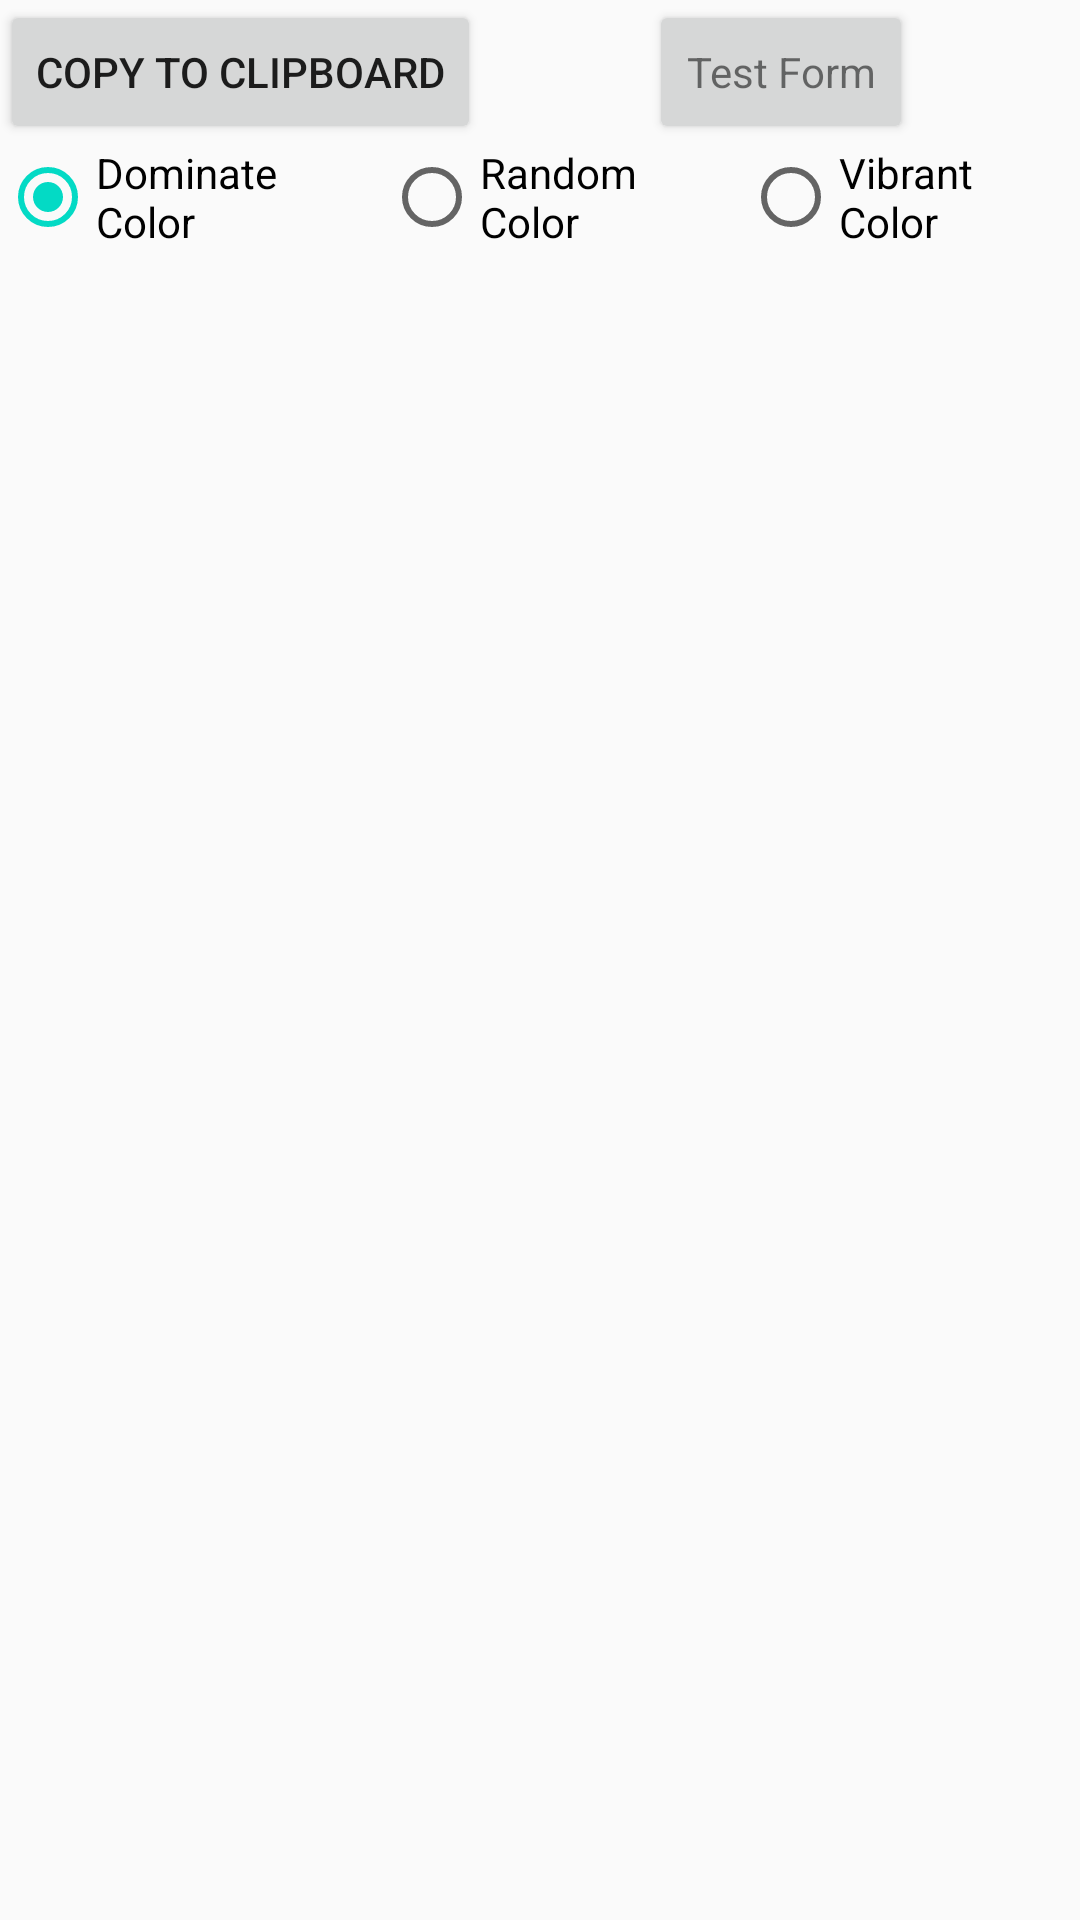

Produce the Android XML layout that renders to this screen, including the resource entries it uses.
<!-- AndroidManifest.xml: application theme AppTheme -->
<!-- res/layout/activity_main.xml -->
<?xml version="1.0" encoding="utf-8"?>
<androidx.constraintlayout.widget.ConstraintLayout xmlns:android="http://schemas.android.com/apk/res/android"
    xmlns:app="http://schemas.android.com/apk/res-auto"
    xmlns:tools="http://schemas.android.com/tools"
    android:layout_width="match_parent"
    android:layout_height="match_parent"
    tools:context=".MainActivity">

    <Button
        android:id="@+id/button_to_clipboard"
        android:layout_width="wrap_content"
        android:layout_height="wrap_content"
        android:text="@string/text_copy_to_clipboard"
        app:layout_constraintStart_toStartOf="parent"
        app:layout_constraintTop_toTopOf="parent" />

    <Button
        android:id="@+id/button_form"
        android:layout_width="wrap_content"
        android:layout_height="wrap_content"
        android:text="@string/text_test_form"
        android:textAppearance="@style/TextAppearance.AppCompat.Small"
        app:layout_constraintEnd_toEndOf="parent"
        app:layout_constraintStart_toEndOf="@+id/button_to_clipboard"
        app:layout_constraintTop_toTopOf="parent" />

    <include
        android:id="@+id/include2"
        layout="@layout/part_color_method"
        android:layout_width="0dp"
        android:layout_height="wrap_content"
        app:layout_constraintEnd_toEndOf="parent"
        app:layout_constraintStart_toStartOf="parent"
        app:layout_constraintTop_toBottomOf="@+id/button_to_clipboard" />

    <include
        layout="@layout/part_color_preview"
        android:layout_width="0dp"
        android:layout_height="0dp"
        app:layout_constraintBottom_toBottomOf="parent"
        app:layout_constraintEnd_toEndOf="parent"
        app:layout_constraintStart_toStartOf="parent"
        app:layout_constraintTop_toBottomOf="@+id/include2" />

</androidx.constraintlayout.widget.ConstraintLayout>
<!-- res/layout/part_color_method.xml (included above) -->
<?xml version="1.0" encoding="utf-8"?>
<FrameLayout xmlns:android="http://schemas.android.com/apk/res/android"
    android:layout_width="match_parent"
    android:layout_height="match_parent"
    android:orientation="vertical">

    <RadioGroup
        android:id="@+id/radioGroup"
        android:layout_width="match_parent"
        android:layout_height="wrap_content"
        android:checkedButton="@id/radioButton_dominate"
        android:orientation="horizontal">

        <RadioButton
            android:id="@+id/radioButton_dominate"
            android:layout_width="wrap_content"
            android:layout_height="wrap_content"
            android:layout_weight="1"
            android:text="@string/button_text_dominate_color" />

        <RadioButton
            android:id="@+id/radioButton_random"
            android:layout_width="wrap_content"
            android:layout_height="wrap_content"
            android:layout_weight="1"
            android:text="@string/button_text_random_color" />

        <RadioButton
            android:id="@+id/radioButton_vibrant"
            android:layout_width="wrap_content"
            android:layout_height="wrap_content"
            android:layout_weight="1"
            android:text="@string/button_text_vibrant_color" />
    </RadioGroup>

</FrameLayout>
<!-- res/layout/part_color_preview.xml (included above) -->
<?xml version="1.0" encoding="utf-8"?>
<FrameLayout xmlns:android="http://schemas.android.com/apk/res/android"
    xmlns:tools="http://schemas.android.com/tools"
    android:layout_width="match_parent"
    android:layout_height="match_parent"
    xmlns:app="http://schemas.android.com/apk/res-auto"
    android:orientation="vertical">

    <androidx.recyclerview.widget.RecyclerView
        android:id="@+id/recyclerView"
        android:layout_width="match_parent"
        android:layout_height="wrap_content"
        app:layoutManager="androidx.recyclerview.widget.LinearLayoutManager"
        tools:listitem="@layout/item" />

</FrameLayout>
<!-- res/layout/item.xml (included above) -->
<?xml version="1.0" encoding="utf-8"?>
<FrameLayout xmlns:android="http://schemas.android.com/apk/res/android"
    xmlns:app="http://schemas.android.com/apk/res-auto"
    xmlns:tools="http://schemas.android.com/tools"
    android:layout_width="match_parent"
    android:layout_height="wrap_content"
    android:layout_marginLeft="@dimen/margin_horizontal"
    android:layout_marginTop="@dimen/margin_vertical"
    android:layout_marginRight="@dimen/margin_horizontal"
    android:layout_marginBottom="@dimen/margin_vertical"
    android:orientation="vertical">

    <androidx.cardview.widget.CardView
        android:layout_width="match_parent"
        android:layout_height="wrap_content">

        <androidx.constraintlayout.widget.ConstraintLayout
            android:id="@+id/linearLayout"
            android:layout_width="match_parent"
            android:layout_height="wrap_content"
            android:gravity="center"
            android:orientation="horizontal">

            <ImageView
                android:id="@+id/imageView_icon"
                android:layout_width="@dimen/size_icon"
                android:layout_height="@dimen/size_icon"
                app:layout_constraintBottom_toBottomOf="parent"
                app:layout_constraintEnd_toStartOf="@+id/linearLayout2"
                app:layout_constraintHorizontal_bias="0.5"
                app:layout_constraintStart_toStartOf="parent"
                app:layout_constraintTop_toTopOf="parent"
                app:srcCompat="@android:drawable/sym_def_app_icon" />

            <LinearLayout
                android:id="@+id/linearLayout2"
                android:layout_width="0dp"
                android:layout_height="wrap_content"
                android:layout_marginStart="8dp"
                android:layout_marginLeft="8dp"
                android:layout_marginEnd="8dp"
                android:layout_marginRight="8dp"
                android:orientation="vertical"
                app:layout_constraintBottom_toBottomOf="parent"
                app:layout_constraintEnd_toStartOf="@+id/imageView_color"
                app:layout_constraintHorizontal_bias="0.5"
                app:layout_constraintStart_toEndOf="@+id/imageView_icon"
                app:layout_constraintTop_toTopOf="parent">

                <TextView
                    android:id="@+id/textView_appName"
                    style="@style/AppTheme.AppName"
                    android:layout_width="wrap_content"
                    android:layout_height="wrap_content"
                    android:text="appName" />

                <TextView
                    android:id="@+id/textView_className"
                    style="@style/AppTheme.ClassName"
                    android:layout_width="match_parent"
                    android:layout_height="wrap_content"
                    android:text="className" />
            </LinearLayout>

            <ImageView
                android:id="@+id/imageView_color"
                android:layout_width="@dimen/size_color"
                android:layout_height="@dimen/size_color"
                app:layout_constraintBottom_toBottomOf="parent"
                app:layout_constraintEnd_toEndOf="parent"
                app:layout_constraintHorizontal_bias="0.5"
                app:layout_constraintStart_toEndOf="@+id/linearLayout2"
                app:layout_constraintTop_toTopOf="parent"
                app:srcCompat="@android:color/black" />
        </androidx.constraintlayout.widget.ConstraintLayout>

    </androidx.cardview.widget.CardView>
</FrameLayout>
<!-- resources referenced by this layout -->
<resources>
  <dimen name="margin_horizontal">8dp</dimen>
  <dimen name="margin_vertical">4dp</dimen>
  <dimen name="size_color">24dp</dimen>
  <dimen name="size_icon">48dp</dimen>
  <string name="button_text_dominate_color">Dominate Color</string>
  <string name="button_text_random_color">Random Color</string>
  <string name="button_text_vibrant_color">Vibrant Color</string>
  <string name="text_copy_to_clipboard">Copy to Clipboard</string>
  <string name="text_test_form">Test Form</string>
  <style name="AppTheme.AppName" />
  <style name="AppTheme.ClassName" parent="TextAppearance.AppCompat.Small" />
  <style name="AppTheme" parent="Theme.AppCompat.Light.DarkActionBar">
          
          <item name="colorPrimary">@color/colorPrimary</item>
          <item name="colorPrimaryDark">@color/colorPrimaryDark</item>
          <item name="colorAccent">@color/colorAccent</item>
      </style>
  <!-- not gathered from this repository: default colours our renderer supplied (Android Studio template values) -->
  <color name="colorPrimary">#FF6200EE</color>
  <color name="colorPrimaryDark">#FF3700B3</color>
  <color name="colorAccent">#FF03DAC5</color>
</resources>
